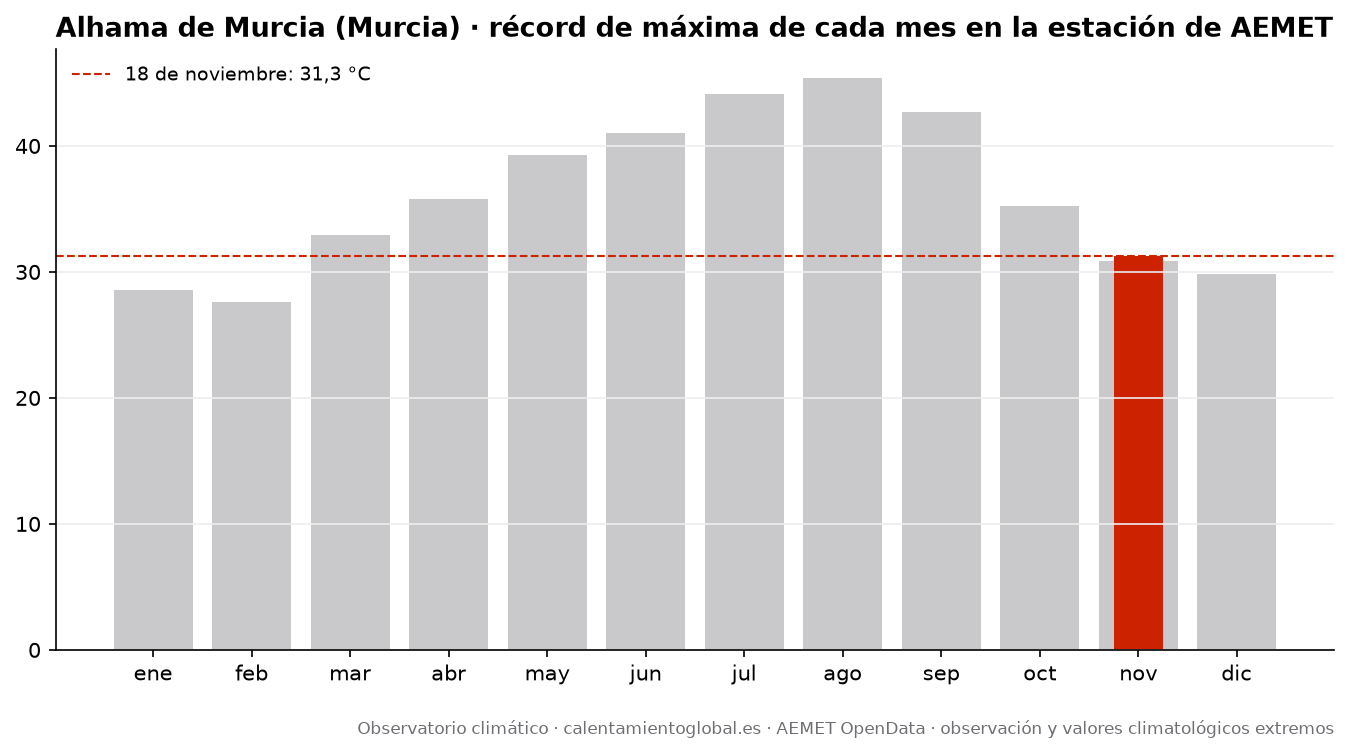

The file beside this chart, header and first rows:
mes, record_tmax_C, fecha_record_tmax, record_tmin_C, fecha_record_tmin
enero, 28.6, 2024-01-25, -4.0, 2025-01-15
febrero, 27.6, 2019-02-28, -3.3, 2005-02-22
marzo, 32.9, 2023-03-31, -1.2, 2005-03-08
abril, 35.8, 2011-04-09, 3.4, 2022-04-07
mayo, 39.3, 2006-05-18, 4.8, 2018-05-02
junio, 41.0, 2012-06-29, 10.2, 2006-06-05
julio, 44.1, 2023-07-19, 14.8, 2004-07-10
agosto, 45.4, 2012-08-10, 14.6, 2005-08-22
septiembre, 42.7, 2016-09-05, 10.1, 2005-09-19
octubre, 35.2, 2024-10-02, 2.8, 2012-10-29
noviembre, 30.9, 2013-11-06, -0.8, 2007-11-17
diciembre, 29.8, 2023-12-12, -3.7, 2010-12-17
